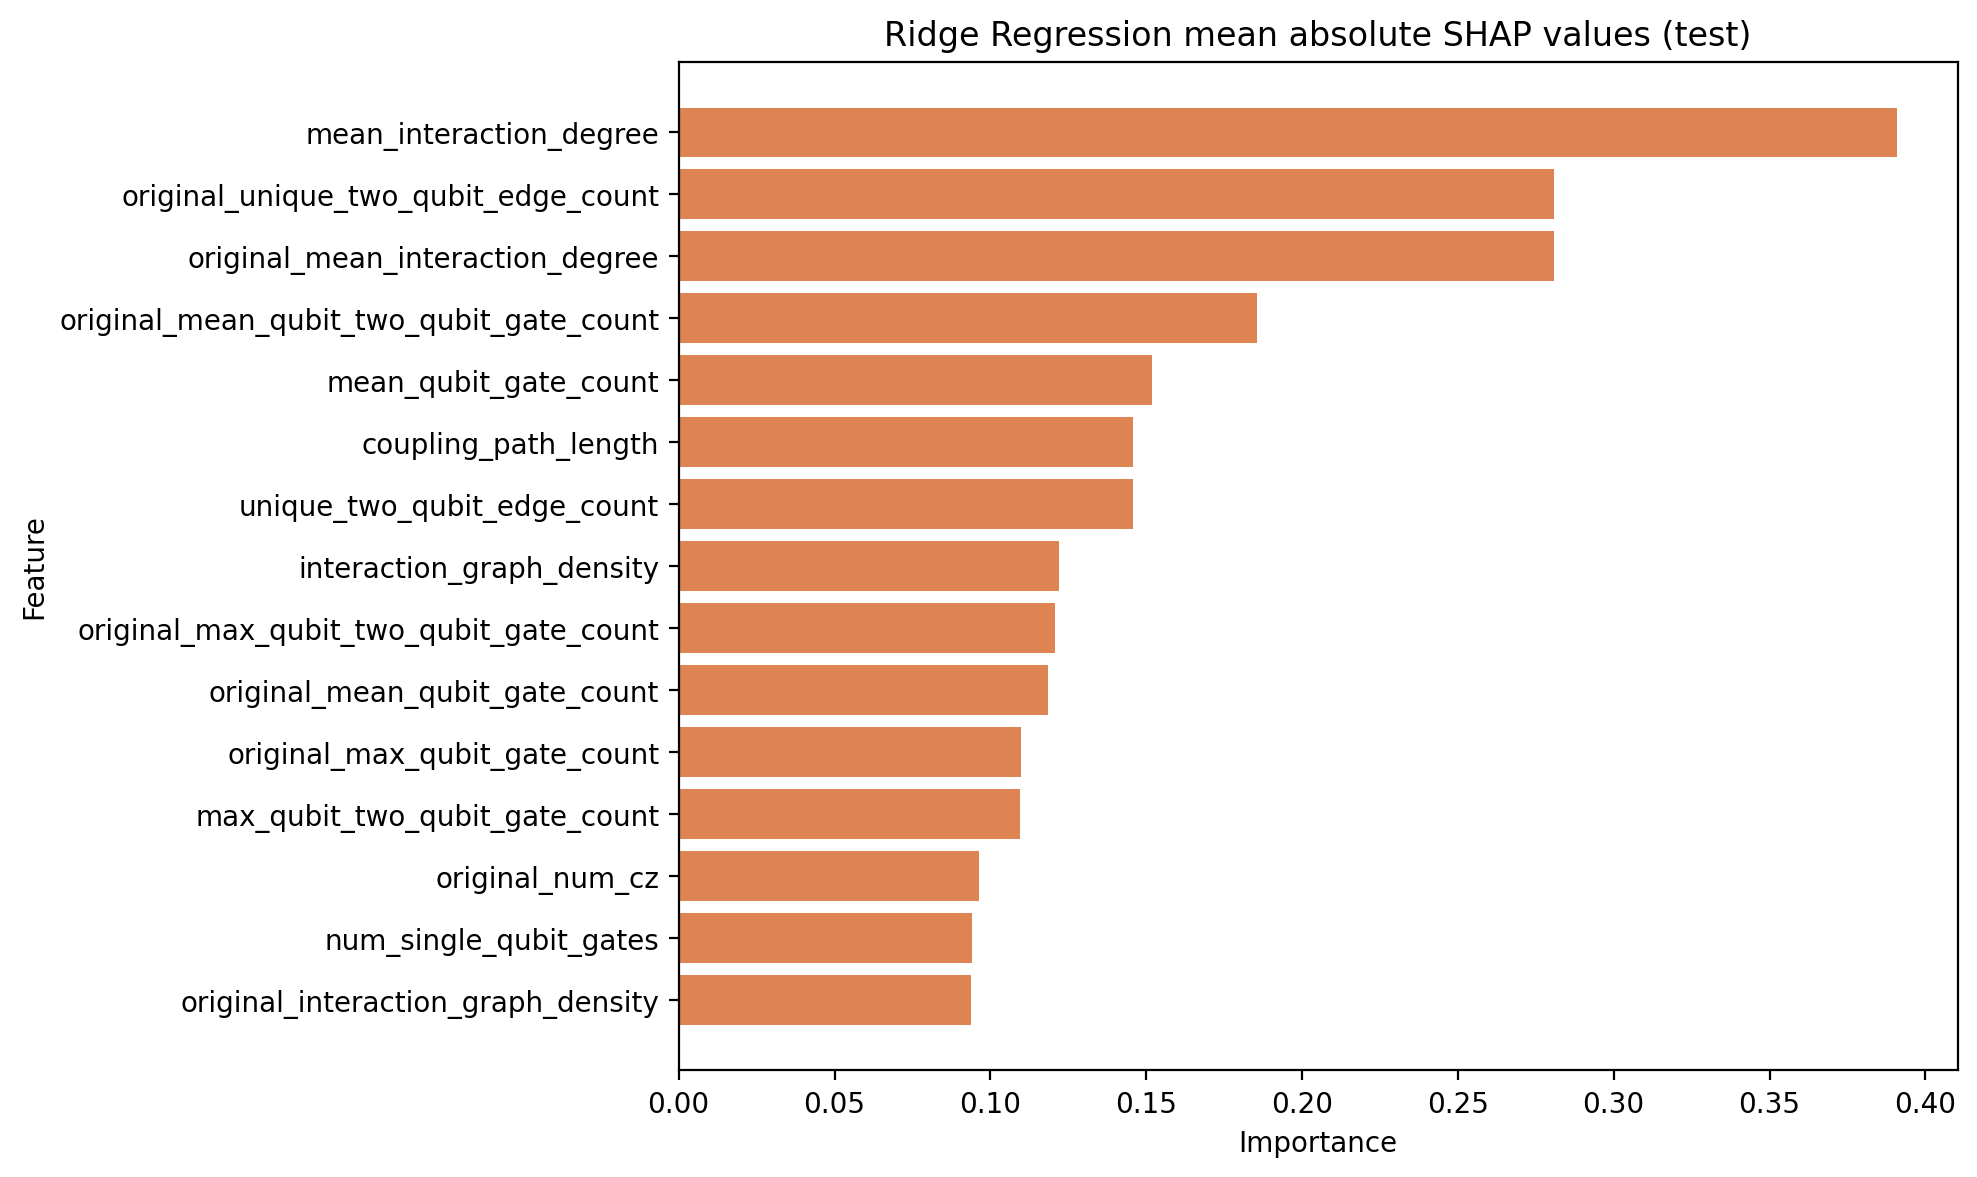

Values plotted in this chart, from the file beside it:
feature, mean_abs_shap
mean_interaction_degree, 0.3908
original_unique_two_qubit_edge_count, 0.281
original_mean_interaction_degree, 0.2807
original_mean_qubit_two_qubit_gate_count, 0.1856
mean_qubit_gate_count, 0.1518
coupling_path_length, 0.1457
unique_two_qubit_edge_count, 0.1457
interaction_graph_density, 0.122
original_max_qubit_two_qubit_gate_count, 0.1206
original_mean_qubit_gate_count, 0.1184
original_max_qubit_gate_count, 0.11
max_qubit_two_qubit_gate_count, 0.1095
original_num_cz, 0.09624
num_single_qubit_gates, 0.09398
original_interaction_graph_density, 0.09381
circuit_depth, 0.0937
mean_qubit_two_qubit_gate_count, 0.08802
num_cz, 0.07643
num_cx, 0.07432
original_num_cx, 0.06907
original_num_single_qubit_gates, 0.04997
max_qubit_gate_count, 0.04847
original_max_interaction_degree, 0.04269
measurement_count, 0.04197
qubit_count, 0.04197
active_qubit_fraction, 0.02897
max_interaction_degree, 0.02637
original_long_range_interaction_score, 0.01854
long_range_interaction_score, 0.0182
original_entanglement_density, 0.01763
original_circuit_depth, 0.01135
local_readout_error_mean, 0.006308
local_readout_error_max, 0.006308
readout_error, 0.006308
original_active_qubit_fraction, 0.002117
entanglement_density, 0.002109
two_qubit_gate_error, 0.002067
local_two_qubit_error_mean, 0.002067
local_two_qubit_error_max, 0.002067
t2_mean, 0.001367
local_t2_mean, 0.001367
single_qubit_gate_error, 0.001329
t1_mean, 0.0004755
local_t1_mean, 0.0004755
